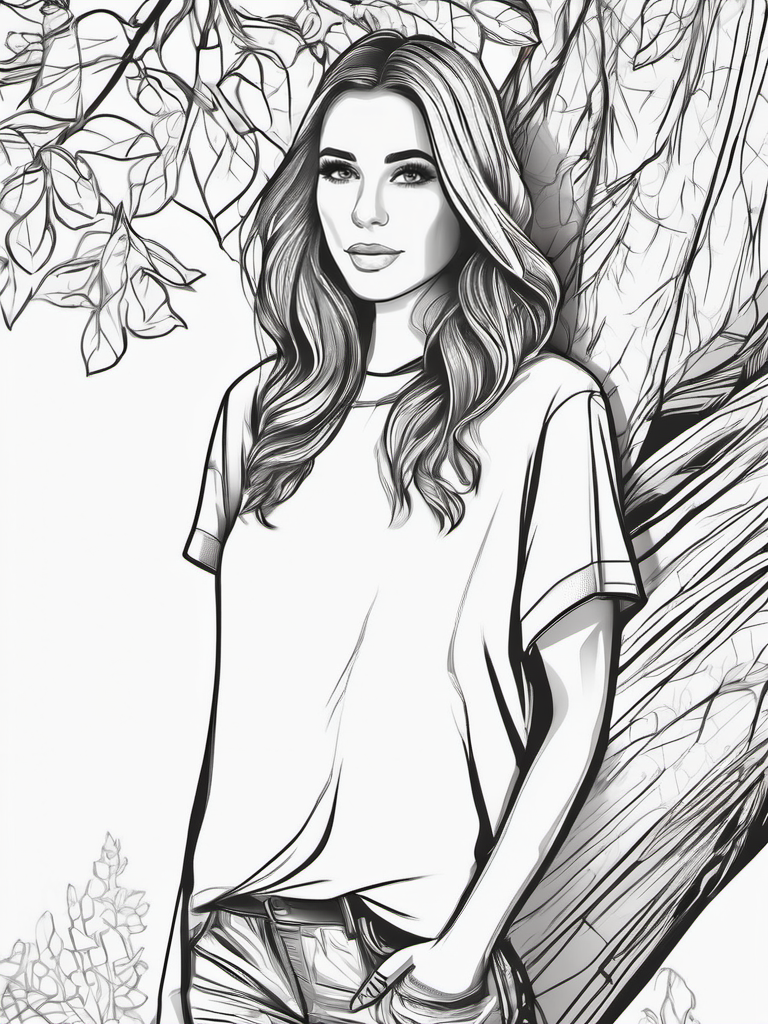
Generation parameters embedded in this image by AUTOMATIC1111 Stable Diffusion web UI or a fork of it (Forge, ...) (PNG 'parameters' text chunk):
line art drawing 1 girl, full-body ,masterpiece, best quality, high resolution, 8K, HDR, bloom, sun light, raytracing, detailed shadows, intricate tree shadow, bokeh, depth of field, film photography, film grain, glare, (wind:0.8), detailed hair, beautiful face, beautiful girl, ultra detailed eyes, cinematic lighting, (hyperdetailed:1.15), outdoors . professional, sleek, modern, minimalist, graphic, line art, vector graphics
Negative prompt: anime, photorealistic, 35mm film, deformed, glitch, blurry, noisy, off-center, deformed, cross-eyed, closed eyes, bad anatomy, ugly, disfigured, mutated, realism, realistic, impressionism, expressionism, oil, acrylic, (worst quality:2.00), (low quality:2.00), (normal quality:2.00), low-res,text,watermark


Steps: 25, Sampler: DPM++ 2M Karras, CFG scale: 7, Seed: 2865162878, Size: 768x1024, Model hash: 31e35c80fc, Model: sd_xl_base_1.0, Style Selector Enabled: True, Style Selector Randomize: False, Style Selector Style: Line Art, ADetailer model: face_yolov8n.pt, ADetailer confidence: 0.3, ADetailer dilate/erode: 4, ADetailer mask blur: 4, ADetailer denoising strength: 0.4, ADetailer inpaint only masked: True, ADetailer inpaint padding: 32, ADetailer version: 23.9.3, Version: v1.6.0